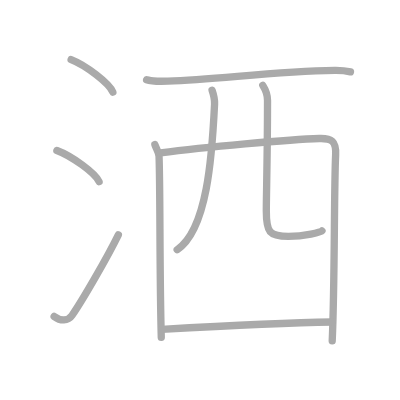
t = 0.00 s
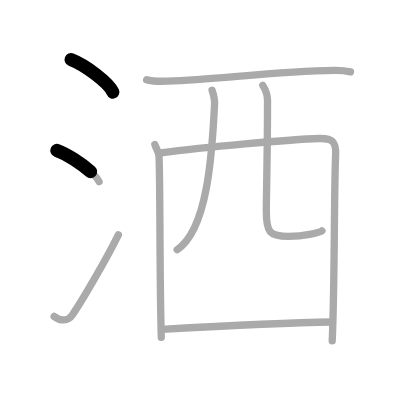
t = 1.75 s
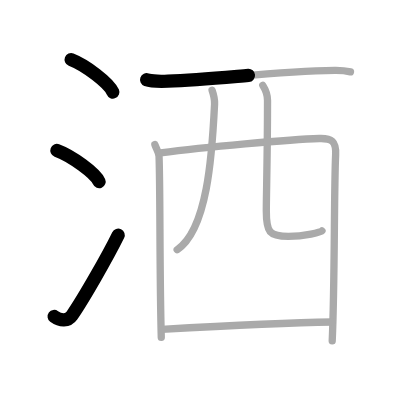
t = 3.50 s
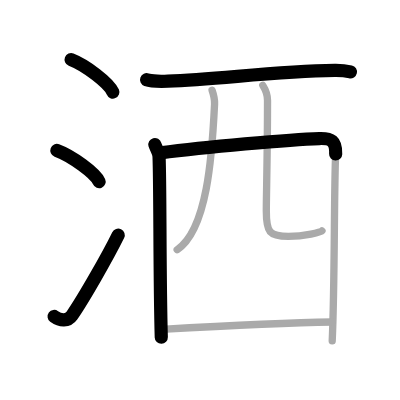
t = 5.50 s
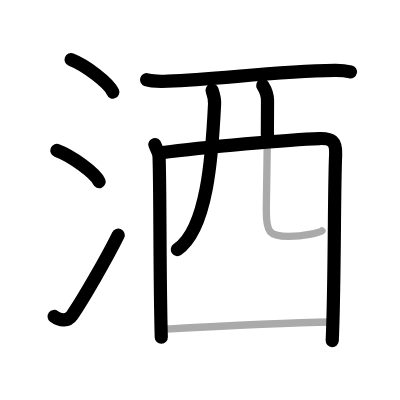
t = 7.25 s
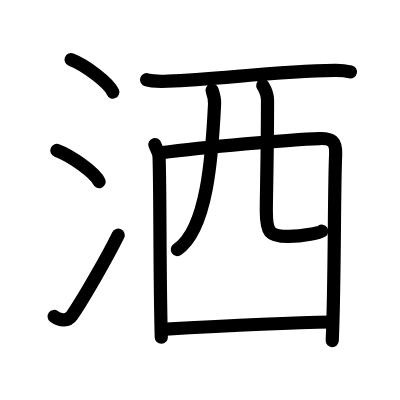
t = 9.00 s

The animated SVG that drew these frames (rendered in a browser with its animation timeline set to each time). Animation: 9 SMIL elements (animate=9); one cycle of 9.00 s.

<?xml version="1.0" standalone="no"?>
<!DOCTYPE svg PUBLIC "-//W3C//DTD SVG 1.1//EN"   "http://www.w3.org/Graphics/SVG/1.1/DTD/svg11.dtd">
<svg width="400px" height="400px"  version="1.1" xmlns="http://www.w3.org/2000/svg">
  <defs>
    <marker id="Triangle" viewBox="0 0 10 10" refX="0" refY="5" markerUnits="strokeWidth" markerWidth="3" style="stroke-opacity:0%;fill:#aaaaaa;" markerHeight="2" orient="auto">
      <path d="M 0 0 L 10 5 L 0 10 z" />
    </marker>
    
    <marker id="Arrow" viewBox="0 0 10 10" refX="5" refY="5" markerUnits="strokeWidth" markerWidth="1.8" style="stroke-opacity:0%;fill:#770000;" markerHeight="2" orient="auto">
      <path d="M 0 4 L 6 4 L 4 1 L 10 5 L 4 9 L 6 6 L 0 6 z" />
        <circle cx="5" cy="5" r="5" />
      </marker>
    
    <marker id="TriangleRed" viewBox="0 0 10 10" refX="0" refY="5" markerUnits="strokeWidth" markerWidth="3" style="stroke-opacity:0%;fill:#CC0000;" markerHeight="2" orient="auto">
      <path d="M 0 0 L 10 5 L 0 10 z" />
    </marker>
    
    <marker id="ArrowRed" viewBox="0 0 10 10" refX="5" refY="5" markerUnits="strokeWidth" markerWidth="1.8" style="stroke-opacity:0%;fill:#CC0000;" markerHeight="2" orient="auto">
      <path d="M 0 4 L 6 4 L 4 1 L 10 5 L 4 9 L 6 6 L 0 6 z" />
        <circle cx="5" cy="5" r="5" />
      </marker>
    
  </defs>
  
  <path style="fill:#ffffff; fill-opacity:100%; fill-rule:evenodd; stroke-width:0;" d="M 0 0 L 400px 0 L 400px 400px L 0 400px L 0 0" />

  <g transform="scale(3.6697247706422 3.6697247706422)">
<path style="fill:none; fill-opacity:0%; fill-rule:evenodd; stroke:#aaaaaa; stroke-opacity:100%; stroke-width: 1.5pt; stroke-linejoin:round; stroke-linecap:round;" d="M19.38 16.25c4.01 1.56 10.36 6.41 11.37 8.84"></path>
<path style="fill:none; fill-opacity:0%; fill-rule:evenodd; stroke:#aaaaaa; stroke-opacity:100%; stroke-width: 1.5pt; stroke-linejoin:round; stroke-linecap:round;" d="M15.5 41c4.06 1.5 10.48 6.17 11.5 8.5"></path>
<path style="fill:none; fill-opacity:0%; fill-rule:evenodd; stroke:#aaaaaa; stroke-opacity:100%; stroke-width: 1.5pt; stroke-linejoin:round; stroke-linecap:round;" d="M14.75 86.23c1.71 1.27 3.78 1.32 4.86-0.25c3.14-4.57 9.79-16.16 12.64-21.99"></path>
<path style="fill:none; fill-opacity:0%; fill-rule:evenodd; stroke:#aaaaaa; stroke-opacity:100%; stroke-width: 1.5pt; stroke-linejoin:round; stroke-linecap:round;" d="M39.95 21.73c1.06 0.39 4.74 0.43 5.8 0.39c13.96-0.47 28.82-2.7 45.47-2.93c1.76-0.02 3.4 0.19 4.28 0.39"></path>
<path style="fill:none; fill-opacity:0%; fill-rule:evenodd; stroke:#aaaaaa; stroke-opacity:100%; stroke-width: 1.5pt; stroke-linejoin:round; stroke-linecap:round;" d="M42.2 39.38c0.26 0.95 1.09 2.01 1.14 3.25c0.35 9.04 0.12 32.17 0.61 49.28"></path>
<path style="fill:none; fill-opacity:0%; fill-rule:evenodd; stroke:#aaaaaa; stroke-opacity:100%; stroke-width: 1.5pt; stroke-linejoin:round; stroke-linecap:round;" d="M43.71 41.67c11.84-1.52 35.24-3.69 43.32-3.92c3.34-0.1 4.61 0.68 4.43 4.41C91 52 91.25 76.75 90.53 92.88"></path>
<path style="fill:none; fill-opacity:0%; fill-rule:evenodd; stroke:#aaaaaa; stroke-opacity:100%; stroke-width: 1.5pt; stroke-linejoin:round; stroke-linecap:round;" d="M57.79 24.6c0.4 1.15 0.75 2.17 0.68 3.76c-0.7 14.3-2.01 34.21-10.19 39.68"></path>
<path style="fill:none; fill-opacity:0%; fill-rule:evenodd; stroke:#aaaaaa; stroke-opacity:100%; stroke-width: 1.5pt; stroke-linejoin:round; stroke-linecap:round;" d="M71.61 23.27c0.69 1.1 1.29 2.4 1.29 4.09c0 14.82-0.33 25.65-0.33 30.14c0 5.76 0.78 6.93 6.03 6.93c4.45 0 8.88-1.16 9.13-1.5"></path>
<path style="fill:none; fill-opacity:0%; fill-rule:evenodd; stroke:#aaaaaa; stroke-opacity:100%; stroke-width: 1.5pt; stroke-linejoin:round; stroke-linecap:round;" d="M44.08 89.74c9.93-0.54 34.41-1.76 46.49-1.99"></path>

<path style="fill:none; fill-opacity:0%; fill-rule:evenodd; stroke:#000000; stroke-opacity:100%; stroke-width: 2.7pt; stroke-linejoin:round; stroke-linecap:round;" d="M19.38 16.25c4.01 1.56 10.36 6.41 11.37 8.84" pathLength="100" stroke-dashoffset="100" stroke-dasharray="100 105"><animate id="dashAnim1" attributeName="stroke-dashoffset" from="100" to="0" dur="1s" calcMode="linear" fill="freeze"/></path>
<path style="fill:none; fill-opacity:0%; fill-rule:evenodd; stroke:#000000; stroke-opacity:100%; stroke-width: 2.7pt; stroke-linejoin:round; stroke-linecap:round;" d="M15.5 41c4.06 1.5 10.48 6.17 11.5 8.5" pathLength="100" stroke-dashoffset="100" stroke-dasharray="100 105"><animate id="dashAnim2" attributeName="stroke-dashoffset" from="100" to="0" dur="1s" calcMode="linear" begin="dashAnim1.end" fill="freeze"/></path>
<path style="fill:none; fill-opacity:0%; fill-rule:evenodd; stroke:#000000; stroke-opacity:100%; stroke-width: 2.7pt; stroke-linejoin:round; stroke-linecap:round;" d="M14.75 86.23c1.71 1.27 3.78 1.32 4.86-0.25c3.14-4.57 9.79-16.16 12.64-21.99" pathLength="100" stroke-dashoffset="100" stroke-dasharray="100 105"><animate id="dashAnim3" attributeName="stroke-dashoffset" from="100" to="0" dur="1s" calcMode="linear" begin="dashAnim2.end" fill="freeze"/></path>
<path style="fill:none; fill-opacity:0%; fill-rule:evenodd; stroke:#000000; stroke-opacity:100%; stroke-width: 2.7pt; stroke-linejoin:round; stroke-linecap:round;" d="M39.95 21.73c1.06 0.39 4.74 0.43 5.8 0.39c13.96-0.47 28.82-2.7 45.47-2.93c1.76-0.02 3.4 0.19 4.28 0.39" pathLength="100" stroke-dashoffset="100" stroke-dasharray="100 105"><animate id="dashAnim4" attributeName="stroke-dashoffset" from="100" to="0" dur="1s" calcMode="linear" begin="dashAnim3.end" fill="freeze"/></path>
<path style="fill:none; fill-opacity:0%; fill-rule:evenodd; stroke:#000000; stroke-opacity:100%; stroke-width: 2.7pt; stroke-linejoin:round; stroke-linecap:round;" d="M42.2 39.38c0.26 0.95 1.09 2.01 1.14 3.25c0.35 9.04 0.12 32.17 0.61 49.28" pathLength="100" stroke-dashoffset="100" stroke-dasharray="100 105"><animate id="dashAnim5" attributeName="stroke-dashoffset" from="100" to="0" dur="1s" calcMode="linear" begin="dashAnim4.end" fill="freeze"/></path>
<path style="fill:none; fill-opacity:0%; fill-rule:evenodd; stroke:#000000; stroke-opacity:100%; stroke-width: 2.7pt; stroke-linejoin:round; stroke-linecap:round;" d="M43.71 41.67c11.84-1.52 35.24-3.69 43.32-3.92c3.34-0.1 4.61 0.68 4.43 4.41C91 52 91.25 76.75 90.53 92.88" pathLength="100" stroke-dashoffset="100" stroke-dasharray="100 105"><animate id="dashAnim6" attributeName="stroke-dashoffset" from="100" to="0" dur="1s" calcMode="linear" begin="dashAnim5.end" fill="freeze"/></path>
<path style="fill:none; fill-opacity:0%; fill-rule:evenodd; stroke:#000000; stroke-opacity:100%; stroke-width: 2.7pt; stroke-linejoin:round; stroke-linecap:round;" d="M57.79 24.6c0.4 1.15 0.75 2.17 0.68 3.76c-0.7 14.3-2.01 34.21-10.19 39.68" pathLength="100" stroke-dashoffset="100" stroke-dasharray="100 105"><animate id="dashAnim7" attributeName="stroke-dashoffset" from="100" to="0" dur="1s" calcMode="linear" begin="dashAnim6.end" fill="freeze"/></path>
<path style="fill:none; fill-opacity:0%; fill-rule:evenodd; stroke:#000000; stroke-opacity:100%; stroke-width: 2.7pt; stroke-linejoin:round; stroke-linecap:round;" d="M71.61 23.27c0.69 1.1 1.29 2.4 1.29 4.09c0 14.82-0.33 25.65-0.33 30.14c0 5.76 0.78 6.93 6.03 6.93c4.45 0 8.88-1.16 9.13-1.5" pathLength="100" stroke-dashoffset="100" stroke-dasharray="100 105"><animate id="dashAnim8" attributeName="stroke-dashoffset" from="100" to="0" dur="1s" calcMode="linear" begin="dashAnim7.end" fill="freeze"/></path>
<path style="fill:none; fill-opacity:0%; fill-rule:evenodd; stroke:#000000; stroke-opacity:100%; stroke-width: 2.7pt; stroke-linejoin:round; stroke-linecap:round;" d="M44.08 89.74c9.93-0.54 34.41-1.76 46.49-1.99" pathLength="100" stroke-dashoffset="100" stroke-dasharray="100 105"><animate id="dashAnim9" attributeName="stroke-dashoffset" from="100" to="0" dur="1s" calcMode="linear" begin="dashAnim8.end" fill="freeze"/></path>

</g>

</svg>  
          
